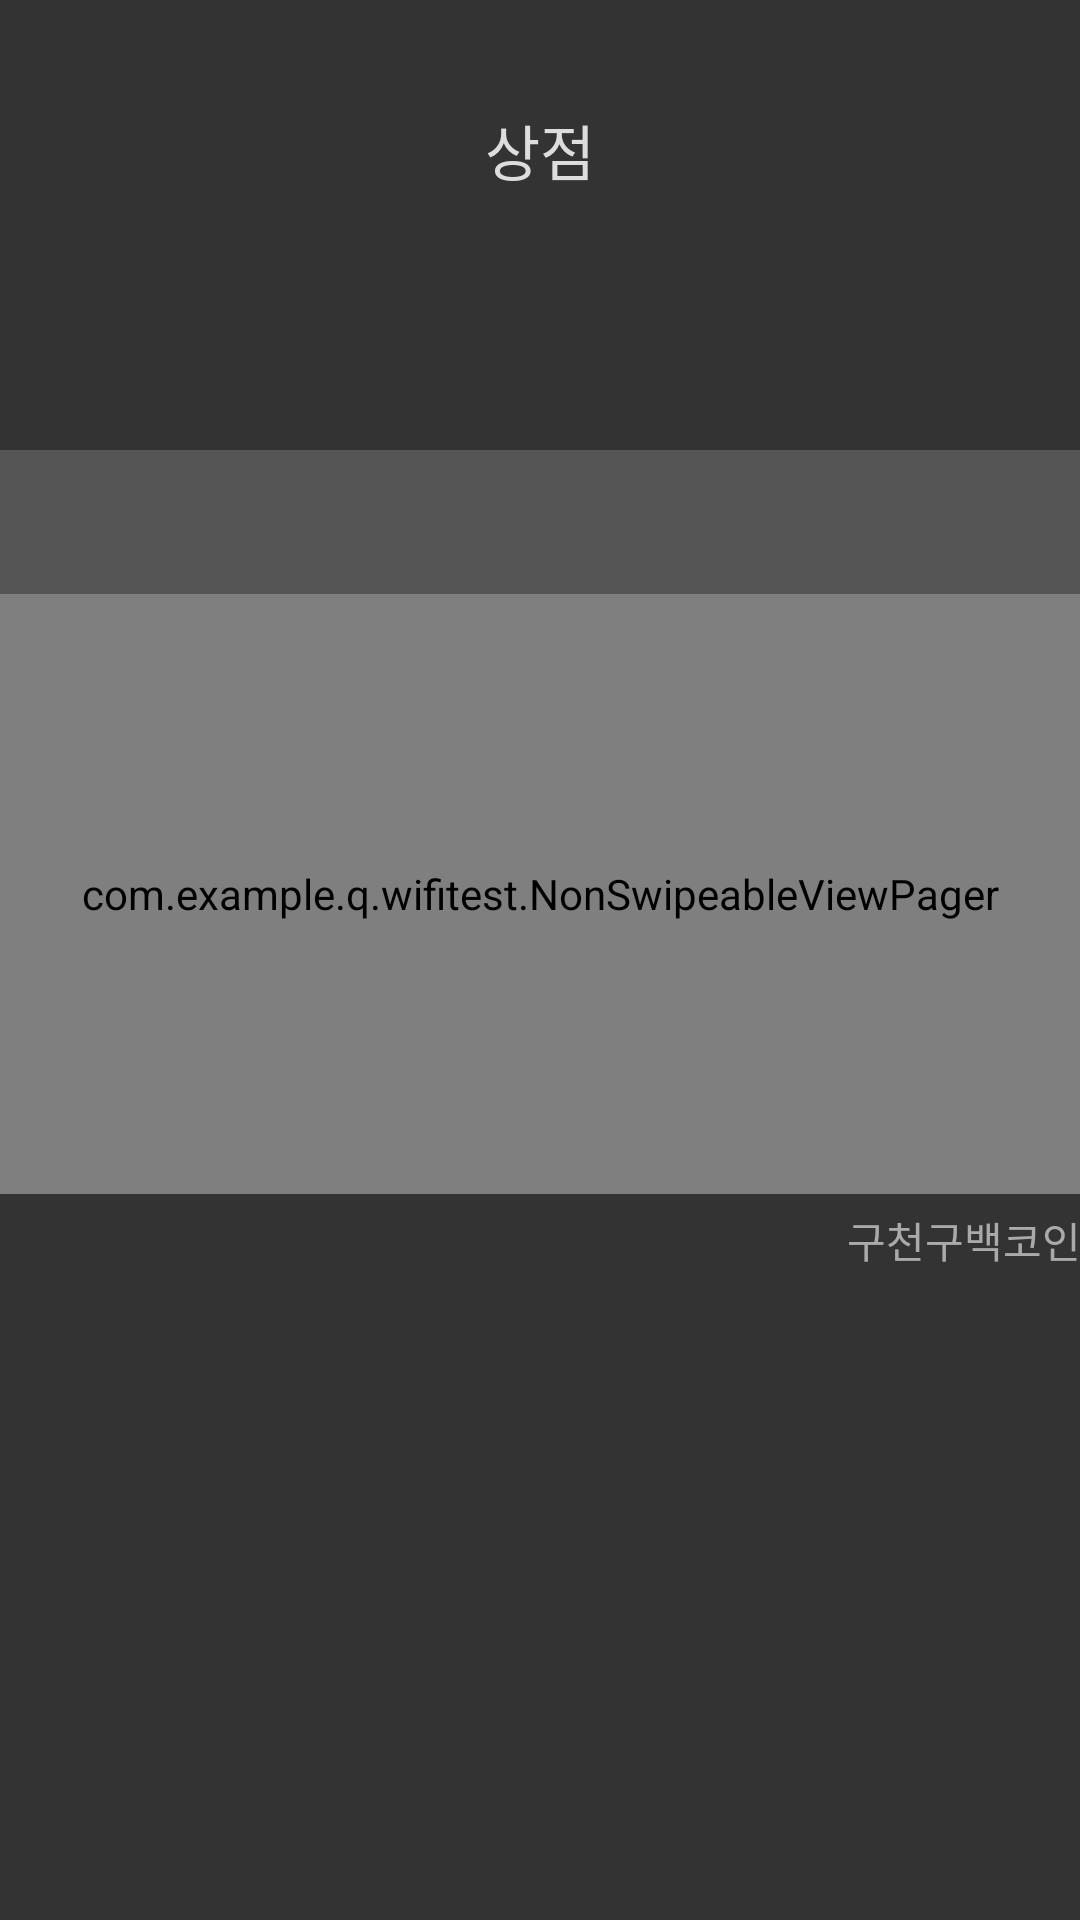

Write the Android layout XML for this screen, with the resource values it uses.
<!-- AndroidManifest.xml: application theme AppTheme -->
<!-- res/layout/activity_shop.xml -->
<?xml version="1.0" encoding="utf-8"?>
<LinearLayout xmlns:android="http://schemas.android.com/apk/res/android"
    android:orientation="vertical"
    android:layout_width="match_parent"
    android:layout_height="match_parent"
    android:paddingBottom="@dimen/activity_vertical_margin"
    android:paddingLeft="@dimen/activity_horizontal_margin"
    android:paddingRight="@dimen/activity_horizontal_margin"
    android:paddingTop="@dimen/activity_vertical_margin"
    android:background="#333333">
    <TextView
        android:layout_width="match_parent"
        android:layout_height="100dp"
        android:gravity="center"
        android:text="상점"
        android:textColor="#DDDDDD"
        android:textSize="20sp"/>

    <android.support.design.widget.TabLayout
        android:id="@+id/shop_tablayout"
        android:layout_width="match_parent"
        android:layout_height="wrap_content"
        android:layout_gravity="center"
        android:background="#555555"
        style="@style/PreviewTabLayout"
        android:layout_marginTop="50dp"/>

    <com.example.q.wifitest.NonSwipeableViewPager
        android:id="@+id/shop_viewpager"
        android:layout_width="match_parent"
        android:layout_height="200dp" />

    <RelativeLayout
        android:layout_width="match_parent"
        android:layout_height="wrap_content"
        android:layout_marginTop="5dp">
        <TextView
            android:id="@+id/shop_coin"
            android:layout_width="wrap_content"
            android:layout_height="wrap_content"
            android:text="구천구백코인"
            android:textColor="#AAAAAA"
            android:layout_alignParentRight="true" />
    </RelativeLayout>
</LinearLayout>
<!-- resources referenced by this layout -->
<resources>
  <style name="PreviewTabLayout" parent="Widget.Design.TabLayout">
              <item name="tabTextAppearance">@style/PreviewTabText</item>
          <item name="tabSelectedTextColor">#BBBBBB</item>
      </style>
  <style name="AppTheme" parent="Theme.AppCompat.Light.DarkActionBar">
          
          <item name="colorPrimary">@color/colorPrimary</item>
          <item name="colorPrimaryDark">@color/colorPrimaryDark</item>
          <item name="colorAccent">@color/colorAccent</item>
          <item name="windowActionBar">false</item>
          <item name="windowNoTitle">true</item>
      </style>
  <style name="PreviewTabText" parent="TextAppearance.AppCompat.Button">
          <item name="android:textColor">#CCCCCC</item>
      </style>
  <color name="colorPrimary">#3F51B5</color>
  <color name="colorPrimaryDark">#303F9F</color>
  <color name="colorAccent">#FF4081</color>
</resources>
